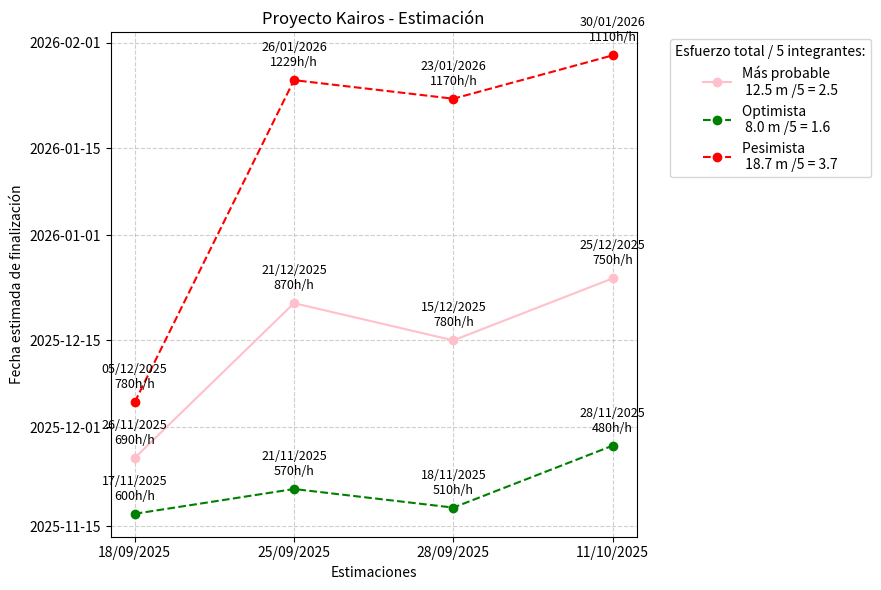

The matplotlib source for this figure:
import matplotlib.pyplot as plt
from datetime import datetime, timedelta

# --- Datos de entrada ---
fechas_estimacion = [
    datetime(2025, 9, 18),
    datetime(2025, 9, 25),
    datetime(2025, 9, 28),
    datetime(2025, 10, 11)
]
caso_probable = [2.3, 2.9, 2.6, 2.5]
optimista_meses = [2.0, 1.9, 1.7, 1.6]
pesimista_meses = [2.6, 4.1, 3.9, 3.7]

dias_por_mes = 30
personas = 5
horas_por_dia = 2  # Horas de jornada laboral

# --- Cálculo de fechas ---
estimaciones = list(range(1, len(fechas_estimacion) + 1))
optimistas, centrales, pesimistas = [], [], []

for i in range(len(fechas_estimacion)):
    optimistas.append(fechas_estimacion[i] + timedelta(days=optimista_meses[i] * dias_por_mes))
    centrales.append(fechas_estimacion[i] + timedelta(days=caso_probable[i] * dias_por_mes))
    pesimistas.append(fechas_estimacion[i] + timedelta(days=pesimista_meses[i] * dias_por_mes))

# --- Cálculo de horas-hombre (h-h = personas * horas * días) para cada estimación ---
hh_optimista = [personas * horas_por_dia * (m * dias_por_mes) for m in optimista_meses]
hh_central = [personas * horas_por_dia * (m * dias_por_mes) for m in caso_probable]
hh_pesimista = [personas * horas_por_dia * (m * dias_por_mes) for m in pesimista_meses]

# --- Gráfico ---
fig, ax1 = plt.subplots(figsize=(9,6))

ax1.plot(estimaciones, centrales, "o-", color="pink", label=f"Más probable \n 12.5 m /5 = 2.5")
ax1.plot(estimaciones, optimistas, "go--", label=f"Optimista \n 8.0 m /5 = 1.6")
ax1.plot(estimaciones, pesimistas, "ro--", label=f"Pesimista \n 18.7 m /5 = 3.7")

# --- Etiquetas en cada punto (fecha + h/h) ---
for i, (fecha, hh) in enumerate(zip(centrales, hh_central)):
    ax1.annotate(f"{fecha.strftime('%d/%m/%Y')}\n{int(hh)}h/h",
                 (estimaciones[i], centrales[i]),
                 textcoords="offset points", xytext=(0,10), ha='center', fontsize=9, color='black')

for i, (fecha, hh) in enumerate(zip(optimistas, hh_optimista)):
    ax1.annotate(f"{fecha.strftime('%d/%m/%Y')}\n{int(hh)}h/h",
                 (estimaciones[i], optimistas[i]),
                 textcoords="offset points", xytext=(0,10), ha='center', fontsize=9, color='black')

for i, (fecha, hh) in enumerate(zip(pesimistas, hh_pesimista)):
    ax1.annotate(f"{fecha.strftime('%d/%m/%Y')}\n{int(hh)}h/h",
                 (estimaciones[i], pesimistas[i]),
                 textcoords="offset points", xytext=(0,10), ha='center', fontsize=9, color='black')

# --- Estética general ---
ax1.set_xlabel("Estimaciones")
ax1.set_ylabel("Fecha estimada de finalización")
ax1.set_xticks(estimaciones)
ax1.set_xticklabels([fecha.strftime('%d/%m/%Y') for fecha in fechas_estimacion])
ax1.set_title("Proyecto Kairos - Estimación")

# Leyenda
lns1, labs1 = ax1.get_legend_handles_labels()
ax1.legend(lns1, labs1, loc="upper left", bbox_to_anchor=(1.05, 1), title="Esfuerzo total / 5 integrantes:")

plt.grid(True, linestyle="--", alpha=0.6)
plt.tight_layout()
plt.show()
